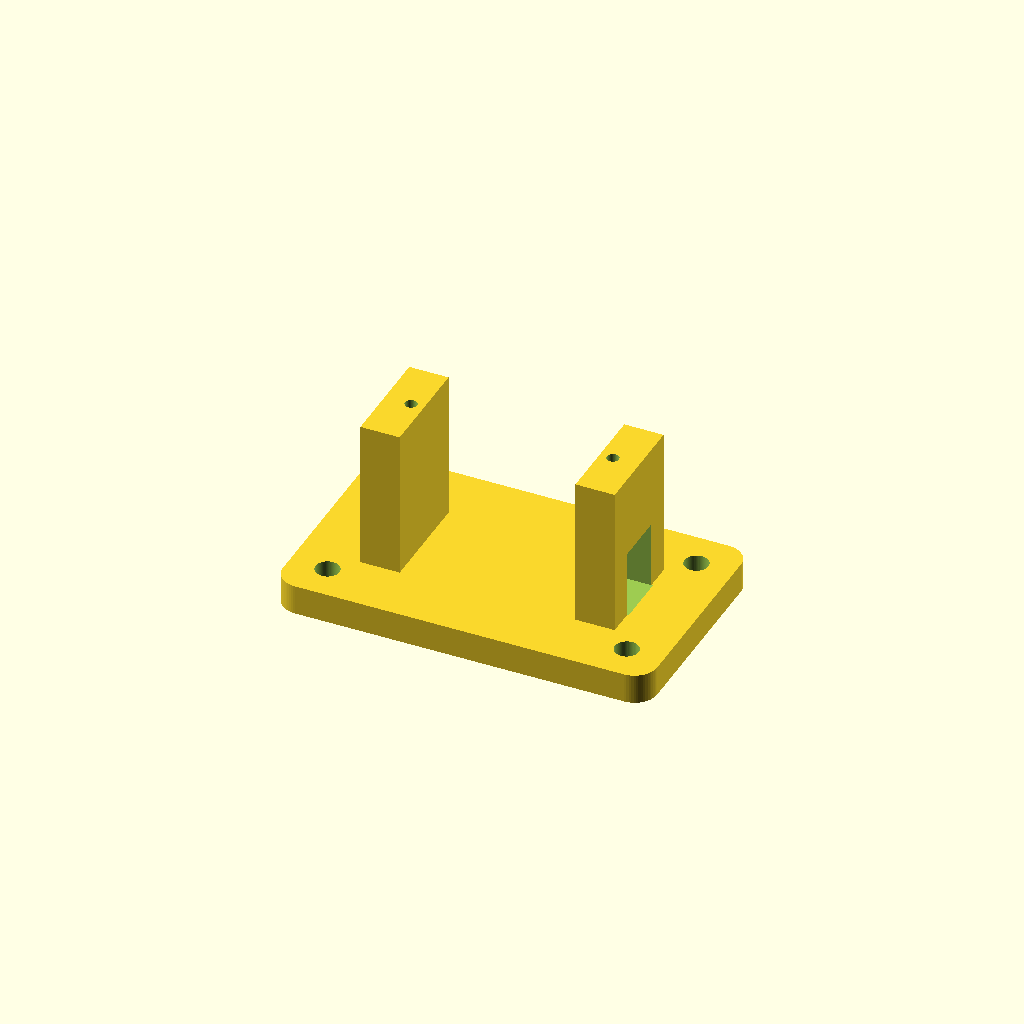
Cell 1: the model at its default parameters.
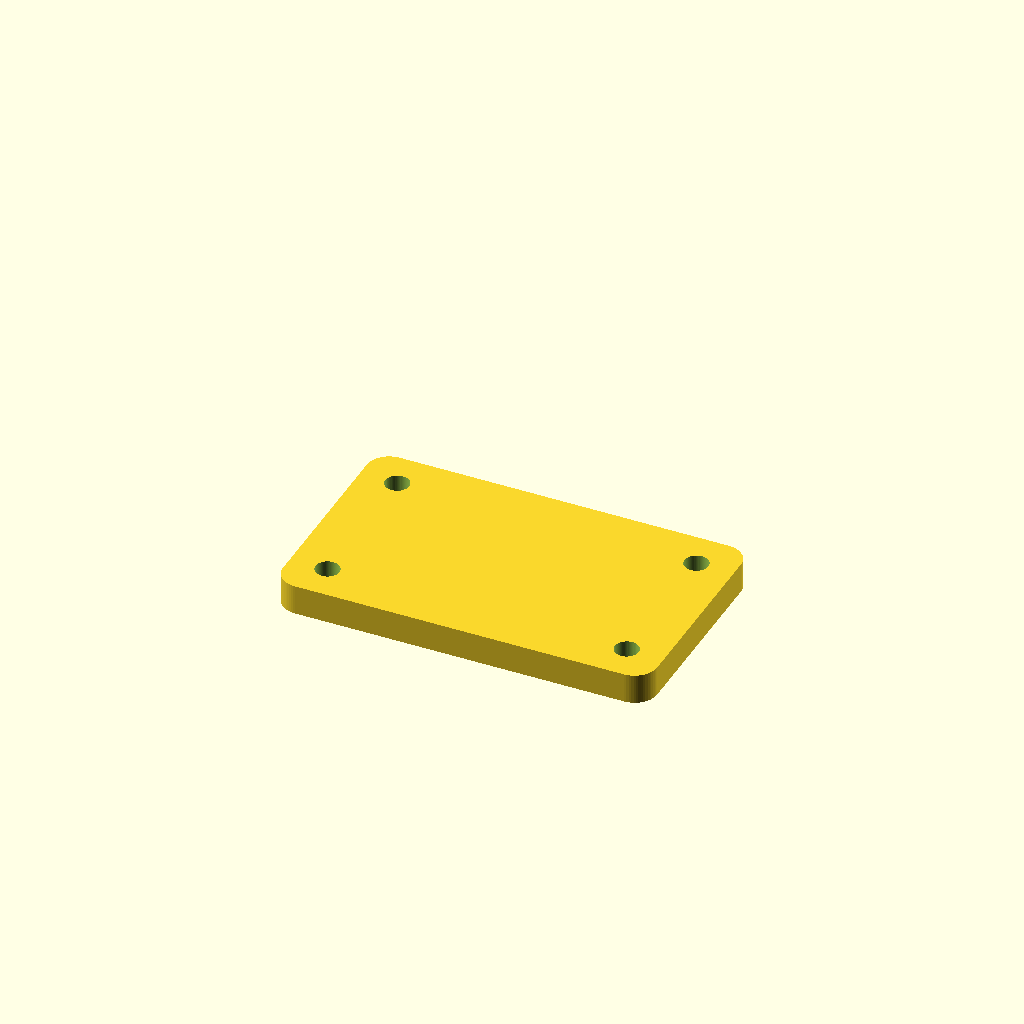
Cell 2 — body_x set to 47, the other parameters unchanged.
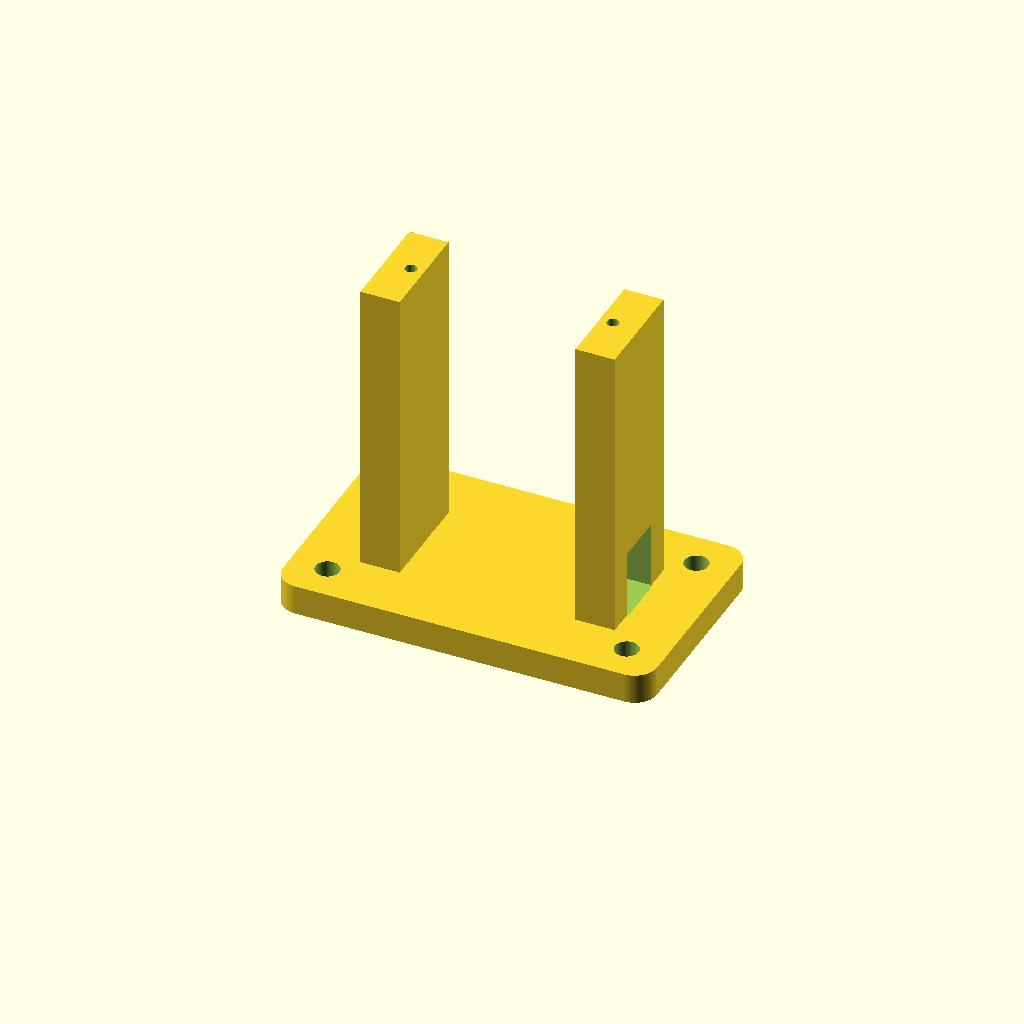
Cell 3 — pedestal_h set to 40, the other parameters unchanged.
All cells are drawn from one camera (rotation 55°, 0°, 25°, orthographic, colour scheme Cornfield), so only the parameter changes between them.
The OpenSCAD source (homages/halloween-2024/OS20-SG90-Vertical-v1.scad):
// OS20 SG90 vertical mount v1. Units: mm.
// Nominal SG90 dimensions; verify actual tab pitch and body depth below tabs.
$fn=64;
pitch=20;
base_x=50; base_y=30; base_z=4;
base_hole=3.2;
servo_pitch=27;
body_x=23.5; // clear opening between supports
pedestal_h=20;
pedestal_y=14;
pedestal_outer_x=17; // outer edge measured from center
pilot_d=1.6; pilot_depth=6;
corner_r=3;
cable_slot_y=7; cable_slot_h=9;
// Cable exits along +X, through the lower part of the right support.
module rounded_base(){
  hull() for(x=[-1,1],y=[-1,1])
    translate([x*(base_x/2-corner_r),y*(base_y/2-corner_r),0]) cylinder(r=corner_r,h=base_z);
}
module pedestal(side){
  translate([side*(body_x/2+pedestal_outer_x)/2,0,base_z+pedestal_h/2-0.05])
    cube([pedestal_outer_x-body_x/2,pedestal_y,pedestal_h+0.1],center=true);
}
difference(){
 union(){ rounded_base(); pedestal(-1); pedestal(1); }
 for(x=[-pitch,pitch],y=[-pitch/2,pitch/2])
   translate([x,y,-1]) cylinder(d=base_hole,h=base_z+2);
 for(x=[-servo_pitch/2,servo_pitch/2])
   translate([x,0,base_z+pedestal_h-pilot_depth]) cylinder(d=pilot_d,h=pilot_depth+1);
 // Open-ended cable tunnel; short bridge over 7 mm opening.
 translate([body_x/2-0.2,-cable_slot_y/2,base_z-0.01])
   cube([pedestal_outer_x-body_x/2+0.4,cable_slot_y,cable_slot_h]);
}
Customizer parameters (derived from the source; name, type, default, range or options):
pitch: number, default 20
base_hole: number, default 3.2
servo_pitch: number, default 27
body_x: number, default 23.5
pedestal_h: number, default 20
pedestal_y: number, default 14
pedestal_outer_x: number, default 17
corner_r: number, default 3
